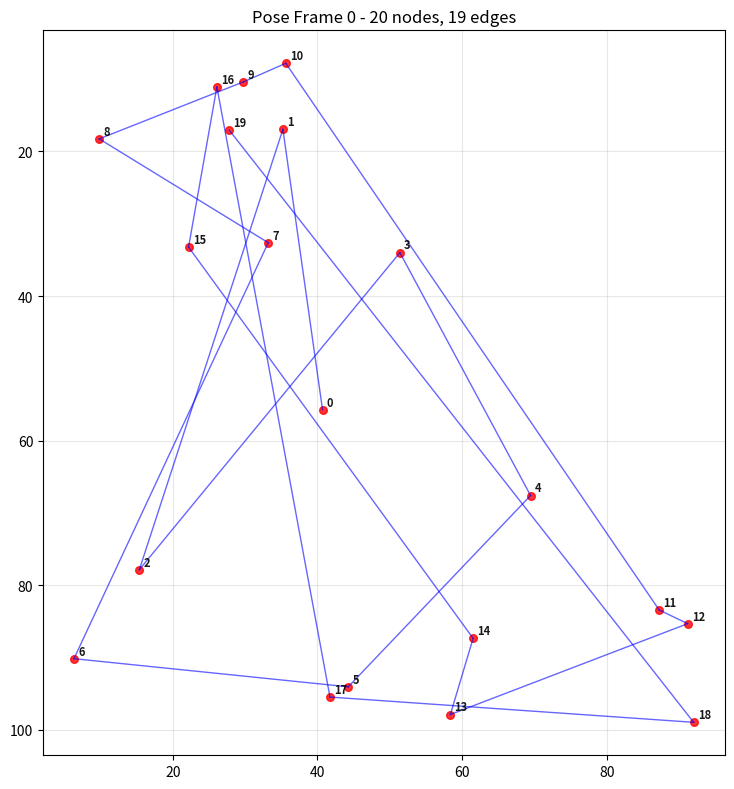
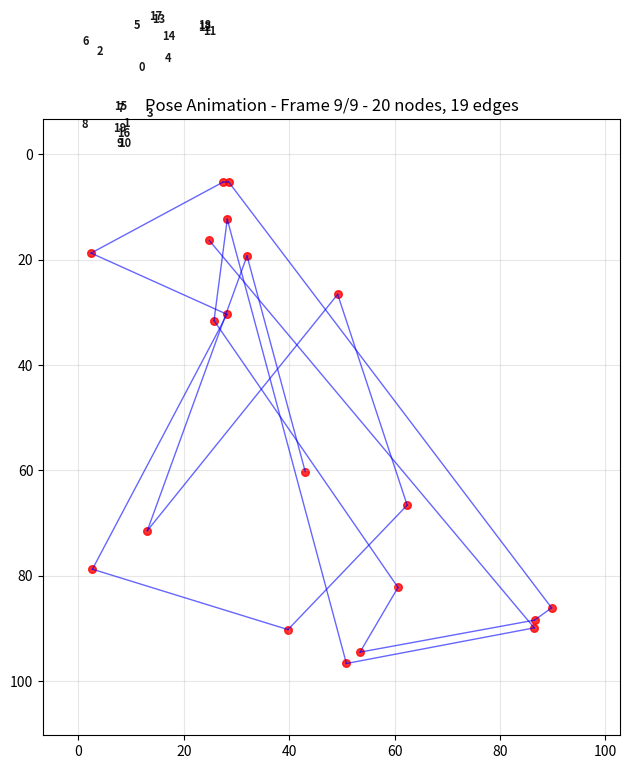

These figures' Python source, in order:
import matplotlib.pyplot as plt
import matplotlib.animation as animation
import numpy as np

def plot_pose_frame(xy_coords, edges, frame_idx=0, save_path="pose_plot.png"):
    """
    Plot a single frame of pose data showing nodes and edges.
    
    Args:
        xy_coords: Array with shape [time, nodes, 2] containing x,y coordinates
        edges: List of edge connections [[node1, node2], ...]
        frame_idx: Index of frame to plot (default: 0)
        save_path: Path to save the plot
    """
    # Extract the specific frame
    frame_data = xy_coords[frame_idx]  # [nodes, 2]
    
    # Create the plot
    fig, ax = plt.subplots(1, 1, figsize=(10, 8))
    
    # Plot edges
    for edge in edges:
        node1, node2 = edge
        if node1 < len(frame_data) and node2 < len(frame_data):
            x1, y1 = frame_data[node1]
            x2, y2 = frame_data[node2]
            ax.plot([x1, x2], [y1, y2], 'b-', linewidth=1, alpha=0.6)
    
    # Plot nodes
    x_coords = frame_data[:, 0]
    y_coords = frame_data[:, 1]
    ax.scatter(x_coords, y_coords, s=30, c='red', alpha=0.8)
    
    # Add node index labels
    for i, (x, y) in enumerate(frame_data):
        ax.annotate(str(i), (x, y), xytext=(3, 3), textcoords='offset points', 
                   fontsize=8, alpha=0.9, color='black', fontweight='bold')
    
    # Set properties
    ax.set_aspect('equal')
    ax.invert_yaxis()
    ax.set_title(f'Pose Frame {frame_idx} - {len(frame_data)} nodes, {len(edges)} edges')
    ax.grid(True, alpha=0.3)
    
    plt.tight_layout()
    plt.savefig(save_path, dpi=300, bbox_inches='tight')
    print(f"Plot saved to: {save_path}")
    plt.close()


def plot_pose_sequence_movie(xy_coords, edges, save_path="pose_animation.gif", fps=10, interval=100):
    """
    Create an animated gif/movie from a temporal pose sequence.
    
    Args:
        xy_coords: Array with shape [time, nodes, 2] containing x,y coordinates
        edges: List of edge connections [[node1, node2], ...]
        save_path: Path to save the animation (supports .gif, .mp4)
        fps: Frames per second for mp4 (default: 10)
        interval: Milliseconds between frames for gif (default: 100)
    """
    n_frames, n_nodes, _ = xy_coords.shape
    
    # Create figure and axis
    fig, ax = plt.subplots(1, 1, figsize=(10, 8))
    
    # Set up the plot limits based on all frames
    x_min, x_max = np.min(xy_coords[:, :, 0]), np.max(xy_coords[:, :, 0])
    y_min, y_max = np.min(xy_coords[:, :, 1]), np.max(xy_coords[:, :, 1])
    
    # Add some padding
    x_range = x_max - x_min
    y_range = y_max - y_min
    padding = 0.1
    ax.set_xlim(x_min - padding * x_range, x_max + padding * x_range)
    ax.set_ylim(y_min - padding * y_range, y_max + padding * y_range)
    
    ax.set_aspect('equal')
    ax.invert_yaxis()
    ax.grid(True, alpha=0.3)
    
    # Initialize empty plots
    edge_lines = []
    for _ in edges:
        line, = ax.plot([], [], 'b-', linewidth=1, alpha=0.6)
        edge_lines.append(line)
    
    nodes_scatter = ax.scatter([], [], s=30, c='red', alpha=0.8)
    title_text = ax.set_title('')
    
    # Store node annotations
    node_annotations = []
    for i in range(n_nodes):
        annotation = ax.annotate('', (0, 0), xytext=(3, 3), textcoords='offset points',
                               fontsize=8, alpha=0.9, color='black', fontweight='bold')
        node_annotations.append(annotation)
    
    def animate(frame_idx):
        """Animation function called for each frame."""
        frame_data = xy_coords[frame_idx]
        
        # Update edges
        for i, edge in enumerate(edges):
            node1, node2 = edge
            if node1 < len(frame_data) and node2 < len(frame_data):
                x1, y1 = frame_data[node1]
                x2, y2 = frame_data[node2]
                edge_lines[i].set_data([x1, x2], [y1, y2])
            else:
                edge_lines[i].set_data([], [])
        
        # Update nodes
        x_coords = frame_data[:, 0]
        y_coords = frame_data[:, 1]
        nodes_scatter.set_offsets(np.column_stack([x_coords, y_coords]))
        
        # Update node annotations
        for i, (x, y) in enumerate(frame_data):
            node_annotations[i].set_position((x, y))
            node_annotations[i].set_text(str(i))
        
        # Update title
        title_text.set_text(f'Pose Animation - Frame {frame_idx}/{n_frames-1} - {n_nodes} nodes, {len(edges)} edges')
        
        return edge_lines + [nodes_scatter, title_text] + node_annotations
    
    # Create animation
    print(f"Creating animation with {n_frames} frames...")
    anim = animation.FuncAnimation(fig, animate, frames=n_frames, 
                                 interval=interval, blit=True, repeat=True)
    
    # Save animation
    try:
        if save_path.endswith('.gif'):
            print(f"Saving as GIF: {save_path}")
            anim.save(save_path, writer='pillow', fps=1000/interval)
        elif save_path.endswith('.mp4'):
            print(f"Saving as MP4: {save_path}")
            anim.save(save_path, writer='ffmpeg', fps=fps)
        else:
            # Default to gif
            save_path_gif = save_path + '.gif'
            print(f"No extension specified, saving as GIF: {save_path_gif}")
            anim.save(save_path_gif, writer='pillow', fps=1000/interval)
            save_path = save_path_gif
        
        print(f"Animation saved to: {save_path}")
        
    except Exception as e:
        print(f"Error saving animation: {e}")
        print("Try installing required packages: pip install pillow")
        
    plt.close()
    return save_path


if __name__ == "__main__":
    # Simple test
    print("Testing plot functions...")
    n_frames, n_nodes = 10, 20
    
    # Create dummy temporal data with some motion
    dummy_coords = np.random.rand(n_frames, n_nodes, 2) * 100
    
    # Add some smooth motion to make animation interesting
    for t in range(1, n_frames):
        dummy_coords[t] = dummy_coords[t-1] + np.random.randn(n_nodes, 2) * 2
    
    dummy_edges = [[i, i+1] for i in range(n_nodes-1)]
    
    # Test single frame plot
    plot_pose_frame(dummy_coords, dummy_edges, save_path="test_pose.png")
    
    # Test animation
    plot_pose_sequence_movie(dummy_coords, dummy_edges, save_path="test_animation.gif", interval=150)
